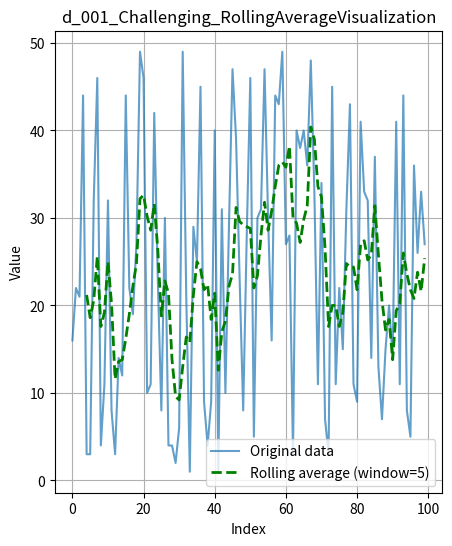

Source code (Python):
"""
d_001_Challenging_RollingAverageVisualization

Rolling Average Visualization
Generate 100 random integers between 1 and 50, compute a rolling average (window=5) using pandas, and plot it.
"""
import random
import pandas as pd
import matplotlib.pyplot as plt
from matplotlib.lines import lineStyles

lstNums = [random.randint(1, 50) for _ in range(100)]
print(lstNums)

df = pd.DataFrame(lstNums, columns=["Random values"])

df["Rolling average"] = df["Random values"].rolling(window=5).mean()

plt.figure(figsize=(5, 6))
plt.plot(df["Random values"], label="Original data", alpha=0.7)
plt.plot(df["Rolling average"], label="Rolling average (window=5)",
         color="green", linewidth=2, linestyle="dashed")
plt.title("d_001_Challenging_RollingAverageVisualization")
plt.xlabel("Index")
plt.ylabel("Value")
plt.legend()
plt.grid()
plt.show()